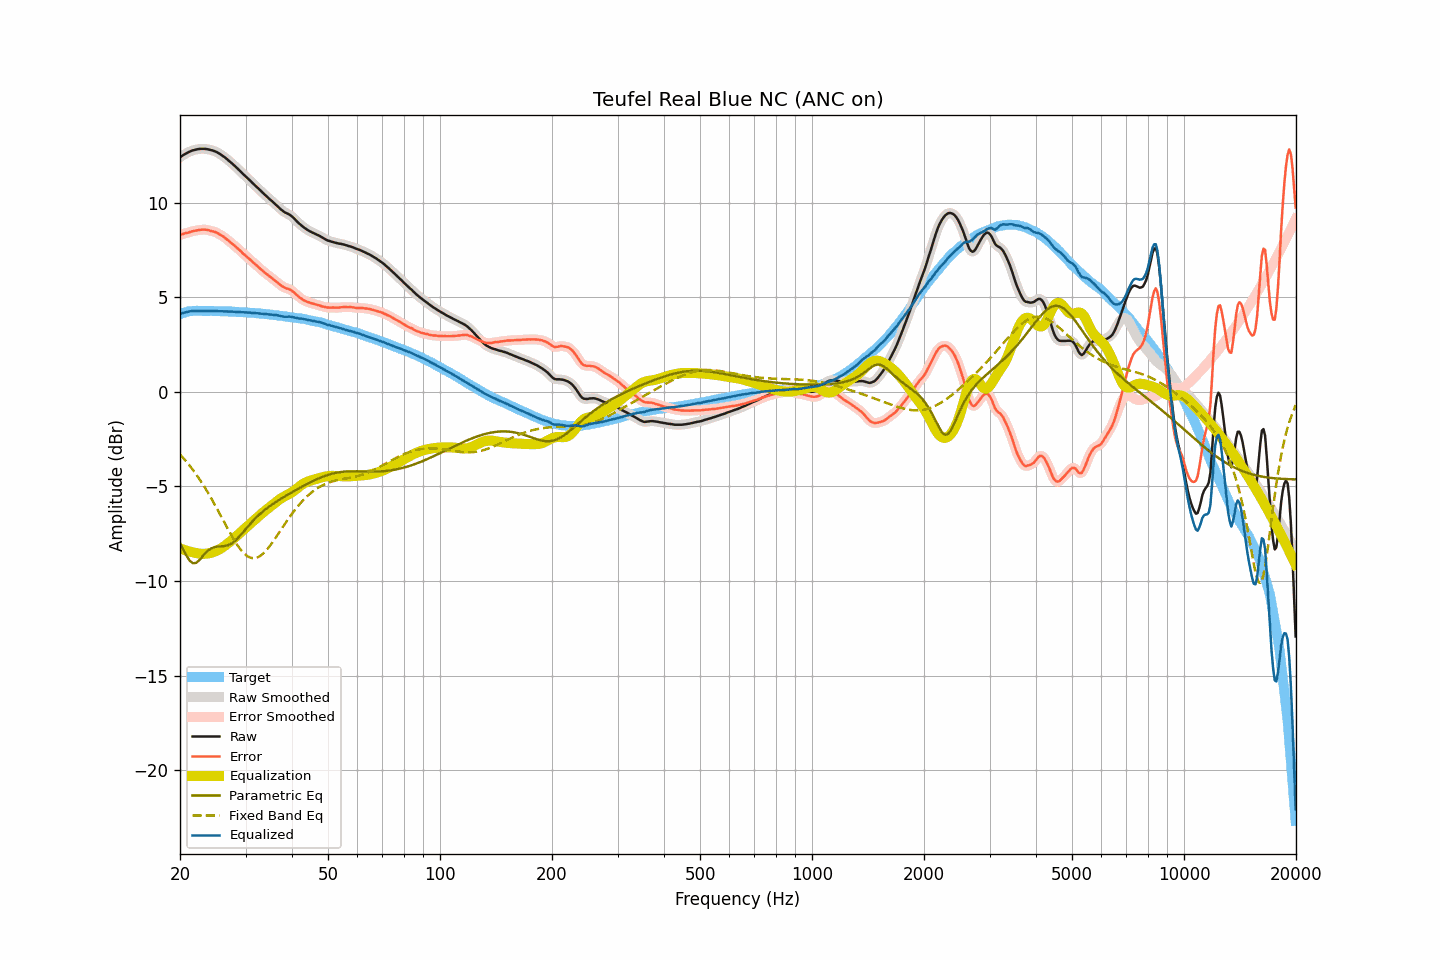

Data behind this chart, as committed beside it:
frequency, raw, smoothed, error, error_smoothed, equalization, parametric_eq, fixed_band_eq, equalized_raw, equalized_smoothed, target
20.00, 12.39, 12.39, 8.28, 8.28, -8.28, -8.00, -3.31, 4.11, 4.11, 4.11
20.20, 12.45, 12.45, 8.31, 8.31, -8.31, -8.16, -3.40, 4.14, 4.14, 4.14
20.40, 12.51, 12.51, 8.34, 8.34, -8.34, -8.33, -3.50, 4.17, 4.17, 4.17
20.61, 12.56, 12.56, 8.37, 8.37, -8.37, -8.49, -3.59, 4.19, 4.19, 4.18
20.81, 12.61, 12.61, 8.39, 8.39, -8.39, -8.66, -3.69, 4.22, 4.21, 4.22
21.02, 12.65, 12.65, 8.40, 8.41, -8.42, -8.79, -3.80, 4.23, 4.23, 4.24
21.23, 12.69, 12.69, 8.43, 8.44, -8.44, -8.92, -3.90, 4.25, 4.25, 4.25
21.44, 12.73, 12.73, 8.47, 8.46, -8.46, -8.99, -4.01, 4.27, 4.26, 4.26
21.66, 12.76, 12.76, 8.49, 8.49, -8.48, -9.06, -4.12, 4.27, 4.27, 4.27
21.87, 12.78, 12.78, 8.51, 8.51, -8.50, -9.05, -4.24, 4.28, 4.28, 4.27
22.09, 12.80, 12.80, 8.52, 8.52, -8.52, -9.04, -4.36, 4.28, 4.28, 4.28
22.31, 12.82, 12.82, 8.54, 8.54, -8.54, -8.97, -4.48, 4.28, 4.28, 4.28
22.54, 12.83, 12.83, 8.55, 8.55, -8.55, -8.90, -4.60, 4.28, 4.28, 4.28
22.76, 12.84, 12.84, 8.56, 8.56, -8.56, -8.80, -4.73, 4.28, 4.28, 4.28
22.99, 12.84, 12.84, 8.57, 8.57, -8.56, -8.70, -4.86, 4.27, 4.28, 4.27
23.22, 12.84, 12.84, 8.57, 8.57, -8.56, -8.60, -5.00, 4.28, 4.27, 4.27
23.45, 12.83, 12.83, 8.56, 8.56, -8.56, -8.51, -5.13, 4.27, 4.27, 4.27
23.69, 12.82, 12.82, 8.55, 8.55, -8.55, -8.43, -5.28, 4.27, 4.27, 4.27
23.92, 12.80, 12.80, 8.53, 8.53, -8.53, -8.35, -5.42, 4.26, 4.27, 4.27
24.16, 12.78, 12.78, 8.50, 8.51, -8.51, -8.30, -5.57, 4.26, 4.27, 4.27
24.40, 12.76, 12.76, 8.48, 8.49, -8.49, -8.25, -5.71, 4.27, 4.27, 4.27
24.65, 12.73, 12.73, 8.47, 8.46, -8.46, -8.23, -5.87, 4.27, 4.27, 4.26
24.89, 12.70, 12.70, 8.44, 8.43, -8.43, -8.20, -6.02, 4.27, 4.27, 4.26
25.14, 12.66, 12.66, 8.40, 8.40, -8.39, -8.19, -6.18, 4.27, 4.26, 4.26
25.39, 12.61, 12.61, 8.35, 8.35, -8.35, -8.18, -6.33, 4.26, 4.26, 4.26
25.65, 12.56, 12.56, 8.30, 8.30, -8.30, -8.17, -6.49, 4.26, 4.26, 4.26
25.91, 12.50, 12.50, 8.25, 8.25, -8.25, -8.17, -6.65, 4.25, 4.25, 4.25
26.16, 12.45, 12.44, 8.20, 8.20, -8.19, -8.16, -6.81, 4.25, 4.25, 4.25
26.43, 12.38, 12.38, 8.13, 8.13, -8.13, -8.15, -6.97, 4.25, 4.25, 4.25
26.69, 12.31, 12.31, 8.06, 8.07, -8.07, -8.13, -7.13, 4.24, 4.24, 4.24
26.96, 12.24, 12.24, 8.00, 8.00, -8.00, -8.11, -7.28, 4.24, 4.24, 4.24
27.23, 12.17, 12.17, 7.93, 7.93, -7.93, -8.07, -7.44, 4.24, 4.24, 4.24
27.50, 12.10, 12.10, 7.86, 7.86, -7.86, -8.02, -7.59, 4.24, 4.24, 4.24
27.77, 12.02, 12.02, 7.79, 7.79, -7.79, -7.96, -7.74, 4.23, 4.23, 4.23
28.05, 11.94, 11.94, 7.71, 7.71, -7.71, -7.90, -7.88, 4.23, 4.23, 4.23
28.33, 11.86, 11.86, 7.64, 7.64, -7.64, -7.82, -8.01, 4.22, 4.22, 4.22
28.62, 11.78, 11.78, 7.56, 7.57, -7.56, -7.74, -8.14, 4.22, 4.22, 4.22
28.90, 11.70, 11.70, 7.48, 7.49, -7.48, -7.64, -8.26, 4.21, 4.21, 4.21
29.19, 11.62, 11.61, 7.42, 7.41, -7.41, -7.55, -8.37, 4.21, 4.21, 4.20
29.48, 11.53, 11.53, 7.32, 7.33, -7.33, -7.45, -8.47, 4.20, 4.20, 4.21
29.78, 11.45, 11.45, 7.25, 7.25, -7.25, -7.35, -8.56, 4.19, 4.20, 4.20
30.08, 11.37, 11.37, 7.17, 7.17, -7.18, -7.25, -8.63, 4.19, 4.19, 4.20
30.38, 11.29, 11.29, 7.11, 7.10, -7.10, -7.14, -8.69, 4.19, 4.19, 4.18
30.68, 11.21, 11.21, 7.03, 7.03, -7.03, -7.05, -8.74, 4.18, 4.18, 4.18
30.99, 11.13, 11.13, 6.96, 6.95, -6.95, -6.95, -8.77, 4.18, 4.18, 4.17
31.30, 11.04, 11.04, 6.87, 6.87, -6.87, -6.86, -8.79, 4.16, 4.17, 4.17
31.61, 10.96, 10.96, 6.79, 6.80, -6.80, -6.77, -8.79, 4.16, 4.16, 4.17
31.93, 10.88, 10.88, 6.73, 6.72, -6.72, -6.68, -8.78, 4.16, 4.15, 4.15
32.24, 10.80, 10.80, 6.66, 6.65, -6.65, -6.60, -8.76, 4.15, 4.15, 4.14
32.57, 10.71, 10.71, 6.57, 6.57, -6.57, -6.52, -8.72, 4.14, 4.14, 4.14
32.89, 10.63, 10.63, 6.49, 6.50, -6.50, -6.44, -8.67, 4.13, 4.13, 4.14
33.22, 10.55, 10.55, 6.42, 6.42, -6.42, -6.37, -8.60, 4.12, 4.12, 4.12
33.55, 10.47, 10.47, 6.35, 6.35, -6.35, -6.29, -8.53, 4.11, 4.12, 4.12
33.89, 10.39, 10.39, 6.28, 6.28, -6.28, -6.23, -8.44, 4.11, 4.11, 4.11
34.23, 10.32, 10.31, 6.21, 6.21, -6.21, -6.16, -8.35, 4.10, 4.10, 4.10
34.57, 10.24, 10.24, 6.15, 6.15, -6.15, -6.10, -8.24, 4.09, 4.09, 4.09
34.92, 10.16, 10.16, 6.08, 6.08, -6.08, -6.03, -8.14, 4.08, 4.08, 4.08
35.27, 10.09, 10.09, 6.01, 6.02, -6.01, -5.97, -8.02, 4.08, 4.07, 4.07
35.62, 10.01, 10.01, 5.95, 5.95, -5.95, -5.92, -7.90, 4.06, 4.07, 4.06
35.97, 9.94, 9.94, 5.89, 5.88, -5.88, -5.86, -7.78, 4.06, 4.06, 4.05
... 635 more rows
